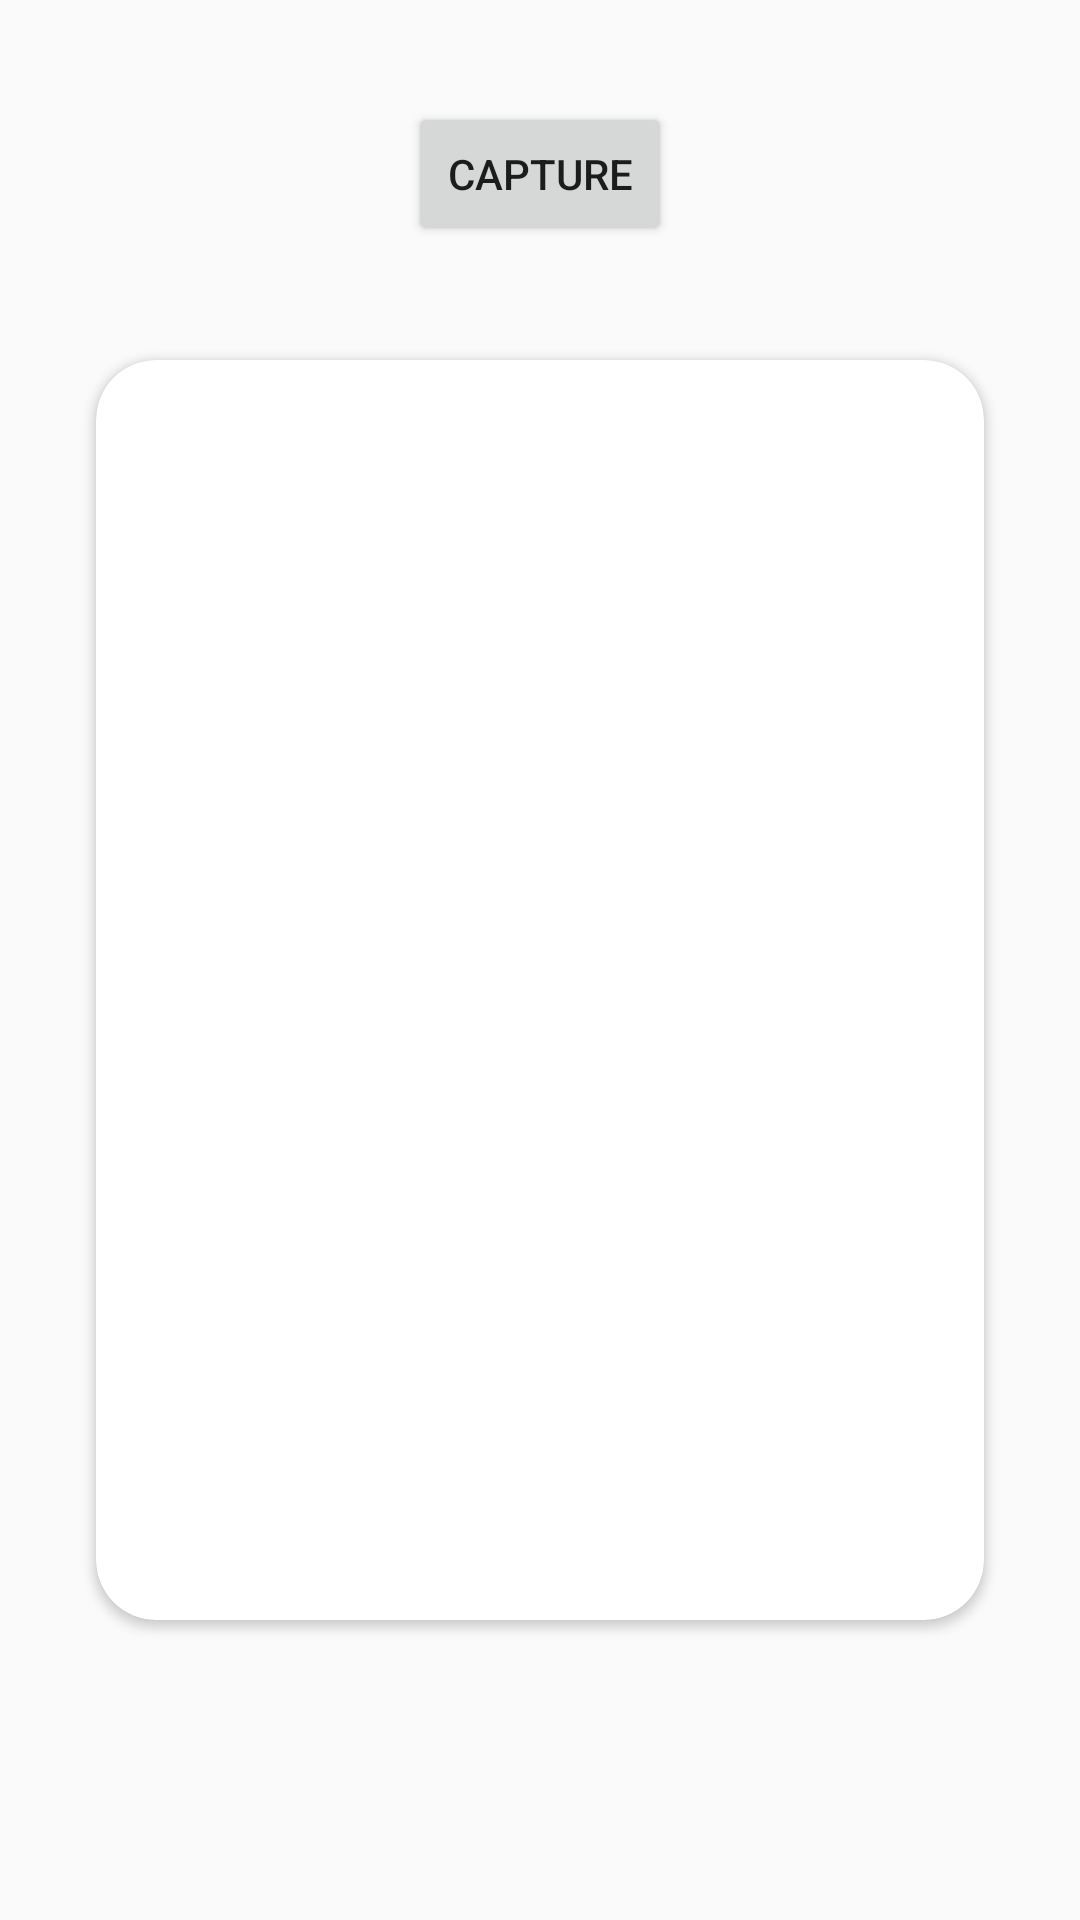

Produce the Android XML layout that renders to this screen, including the resource entries it uses.
<!-- AndroidManifest.xml: application theme AppTheme -->
<!-- res/layout/ticket_activity.xml -->
<?xml version="1.0" encoding="utf-8"?>
<androidx.constraintlayout.widget.ConstraintLayout
        xmlns:android="http://schemas.android.com/apk/res/android"
        xmlns:app="http://schemas.android.com/apk/res-auto"
        android:layout_width="match_parent" android:layout_height="match_parent">

    <Button
            android:id="@+id/captureButton"
            android:layout_width="wrap_content"
            android:layout_height="wrap_content"
            android:text="Capture"
            android:layout_marginTop="34dp"
            app:layout_constraintTop_toTopOf="parent"
            app:layout_constraintStart_toStartOf="parent"
            app:layout_constraintEnd_toEndOf="parent"/>

    <androidx.cardview.widget.CardView
            android:layout_width="0dp"
            android:layout_height="0dp"
            app:layout_constraintEnd_toEndOf="parent"
            app:layout_constraintStart_toStartOf="parent"
            android:layout_marginStart="32dp"
            app:cardCornerRadius="20dp"
            android:layout_marginEnd="32dp"
            app:layout_constraintTop_toTopOf="parent"
            app:layout_constraintBottom_toBottomOf="parent"
            android:layout_marginBottom="100dp"
            android:layout_marginTop="120dp"
    >

        <TextureView
                android:id="@+id/textureView"
                android:layout_width="match_parent"
                android:layout_height="wrap_content"/>

    </androidx.cardview.widget.CardView>

    <FrameLayout
            android:id="@+id/confirmationTicketContainer"
            android:layout_width="match_parent"
            android:elevation="32dp"
            android:visibility="gone"
            android:layout_height="match_parent">

        <View
                android:background="@android:color/black"
                android:alpha="0.5"
                android:layout_width="match_parent"
                android:layout_height="match_parent"/>

        <androidx.cardview.widget.CardView
                android:layout_width="wrap_content"
                app:cardCornerRadius="20dp"
                android:layout_margin="8dp"
                android:layout_gravity="center"
                android:layout_height="wrap_content">

            <ScrollView android:layout_width="match_parent" android:layout_height="match_parent">

                <LinearLayout
                        android:layout_width="match_parent"
                        android:layout_height="wrap_content"
                        android:padding="16dp"
                        android:orientation="vertical">

                    <TextView
                            android:id="@+id/recognizedText"
                            android:layout_width="match_parent"
                            android:layout_height="wrap_content"
                            android:gravity="center"/>


                    <LinearLayout
                            android:layout_width="match_parent"
                            android:layout_height="wrap_content"
                            android:orientation="horizontal">

                        <TextView
                                android:id="@+id/takeAgainTicket"
                                android:layout_width="0dp"
                                android:layout_weight="1"
                                android:padding="8dp"
                                android:text="Take Again"
                                android:background="?attr/selectableItemBackground"
                                android:layout_height="wrap_content"
                        />

                        <TextView
                                android:id="@+id/validateTicket"
                                android:layout_width="0dp"
                                android:layout_weight="1"
                                android:padding="8dp"
                                android:text="Validate"
                                android:textColor="@color/colorPrimary"
                                android:background="?attr/selectableItemBackground"
                                android:layout_height="wrap_content"
                        />

                    </LinearLayout>


                </LinearLayout>
            </ScrollView>

        </androidx.cardview.widget.CardView>

    </FrameLayout>

</androidx.constraintlayout.widget.ConstraintLayout>
<!-- resources referenced by this layout -->
<resources>
  <color name="colorPrimary">#008577</color>
  <style name="AppTheme" parent="Theme.AppCompat.Light.DarkActionBar">
          
          <item name="colorPrimary">@color/colorPrimary</item>
          <item name="colorPrimaryDark">@color/colorPrimaryDark</item>
          <item name="colorAccent">@color/colorAccent</item>
      </style>
  <color name="colorPrimaryDark">#00574B</color>
  <color name="colorAccent">#D81B60</color>
</resources>
